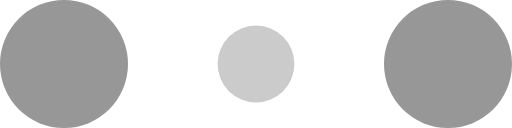
t = 0.00 s
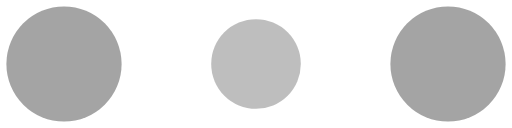
t = 0.10 s
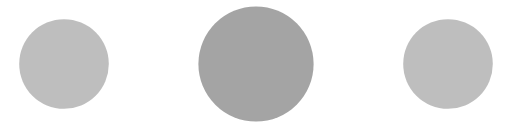
t = 0.30 s
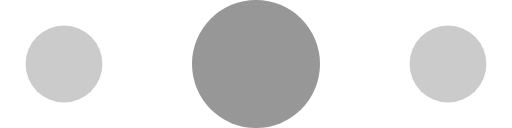
t = 0.40 s
t = 0.50 s: frame unchanged from t = 0.30 s, image omitted
t = 0.70 s: frame unchanged from t = 0.10 s, image omitted

The animated SVG that drew these frames (rendered in a browser with its animation timeline set to each time). Animation: 6 SMIL elements (animate=6); one cycle of 0.80 s, repeats indefinitely.

<!-- By Sam Herbert (@sherb), for everyone. More @ http://goo.gl/7AJzbL -->
<svg width="120" height="30" viewBox="0 0 120 30" xmlns="http://www.w3.org/2000/svg" fill="#fff">
    <circle style="fill:#979797" cx="15" cy="15" r="15">
        <animate attributeName="r" from="15" to="15"
                 begin="0s" dur="0.8s"
                 values="15;9;15" calcMode="linear"
                 repeatCount="indefinite" />
        <animate attributeName="fill-opacity" from="1" to="1"
                 begin="0s" dur="0.8s"
                 values="1;.5;1" calcMode="linear"
                 repeatCount="indefinite" />
    </circle>
    <circle style="fill:#979797" cx="60" cy="15" r="9" fill-opacity="0.3">
        <animate attributeName="r" from="9" to="9"
                 begin="0s" dur="0.8s"
                 values="9;15;9" calcMode="linear"
                 repeatCount="indefinite" />
        <animate attributeName="fill-opacity" from="0.5" to="0.5"
                 begin="0s" dur="0.8s"
                 values=".5;1;.5" calcMode="linear"
                 repeatCount="indefinite" />
    </circle>
    <circle style="fill:#979797" cx="105" cy="15" r="15">
        <animate attributeName="r" from="15" to="15"
                 begin="0s" dur="0.8s"
                 values="15;9;15" calcMode="linear"
                 repeatCount="indefinite" />
        <animate attributeName="fill-opacity" from="1" to="1"
                 begin="0s" dur="0.8s"
                 values="1;.5;1" calcMode="linear"
                 repeatCount="indefinite" />
    </circle>
</svg>
